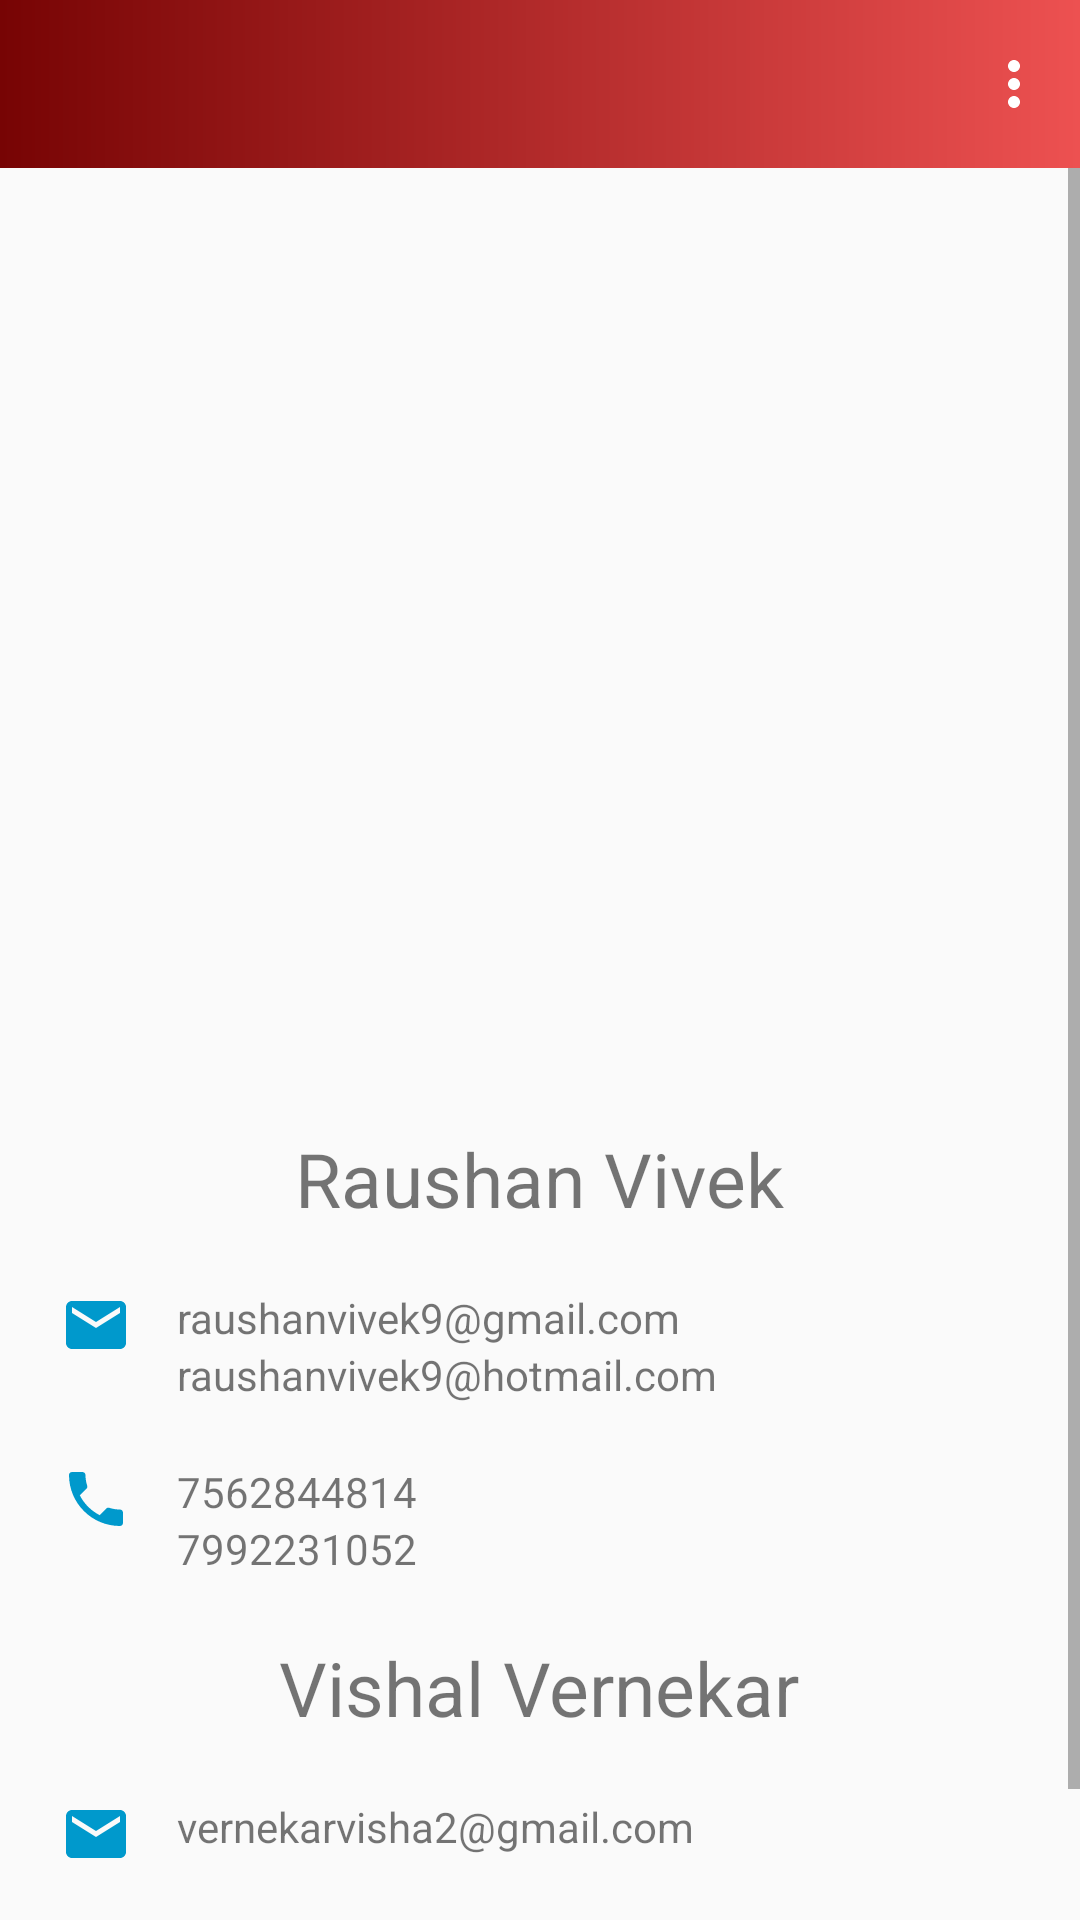

Here is an Android app screen rendered from its layout file. Give the layout XML and the strings, colors and styles it references.
<!-- AndroidManifest.xml: application theme AppTheme -->
<!-- res/layout/activity_help.xml -->
<?xml version="1.0" encoding="utf-8"?>
<RelativeLayout xmlns:android="http://schemas.android.com/apk/res/android"
    xmlns:app="http://schemas.android.com/apk/res-auto"
    xmlns:tools="http://schemas.android.com/tools"
    android:layout_width="match_parent"
    android:layout_height="match_parent"
    tools:context=".Help">
    <include
        layout="@layout/toolbar"
        android:layout_width="match_parent"
        android:id="@+id/tool"
        android:layout_height="wrap_content"
        />
    <ScrollView
        android:layout_width="match_parent"
        android:layout_height="match_parent"
        android:layout_below="@id/tool">

        <LinearLayout
            android:layout_width="match_parent"
            android:layout_height="wrap_content"
            android:orientation="vertical"
            android:gravity="center"
            android:padding="20dp">

            <ImageView
                android:layout_width="300dp"
                android:layout_height="300dp"
                android:src="@drawable/contact"/>
            <TextView
                android:layout_width="wrap_content"
                android:layout_height="wrap_content"
                android:text="Raushan Vivek"
                android:textSize="25dp"/>
            <LinearLayout
                android:layout_width="match_parent"
                android:layout_height="wrap_content"
                android:orientation="horizontal"
                android:layout_marginTop="20dp">
                <ImageView
                    android:layout_width="wrap_content"
                    android:layout_height="wrap_content"
                    app:srcCompat="@drawable/ic_email_black_24dp"/>
                <LinearLayout
                    android:layout_width="wrap_content"
                    android:layout_height="wrap_content"
                    android:orientation="vertical">
                    <TextView
                        android:layout_width="wrap_content"
                        android:layout_height="wrap_content"
                        android:text="raushanvivek9@gmail.com"
                        android:layout_marginLeft="15dp"
                        android:textSize="14dp"/>
                    <TextView
                        android:layout_width="wrap_content"
                        android:layout_height="wrap_content"
                        android:text="raushanvivek9@hotmail.com"
                        android:layout_marginLeft="15dp"
                        android:textSize="14dp"/>
                </LinearLayout>
            </LinearLayout>
            <LinearLayout
                android:layout_width="match_parent"
                android:layout_height="wrap_content"
                android:orientation="horizontal"
                android:layout_marginTop="20dp">
                <ImageView
                    android:layout_width="wrap_content"
                    android:layout_height="wrap_content"
                    app:srcCompat="@drawable/ic_call_black_24dp"/>
                <LinearLayout
                    android:layout_width="wrap_content"
                    android:layout_height="wrap_content"
                    android:orientation="vertical">
                    <TextView
                        android:layout_width="wrap_content"
                        android:layout_height="wrap_content"
                        android:text="7562844814"
                        android:layout_marginLeft="15dp"
                        android:textSize="14dp"/>
                    <TextView
                        android:layout_width="wrap_content"
                        android:layout_height="wrap_content"
                        android:text="7992231052"
                        android:layout_marginLeft="15dp"
                        android:textSize="14dp"/>
                </LinearLayout>
            </LinearLayout>
            <TextView
                android:layout_marginTop="20dp"
                android:layout_width="wrap_content"
                android:layout_height="wrap_content"
                android:text="Vishal Vernekar"
                android:textSize="25dp"/>
            <LinearLayout
                android:layout_width="match_parent"
                android:layout_height="wrap_content"
                android:orientation="horizontal"
                android:layout_marginTop="20dp">
                <ImageView
                    android:layout_width="wrap_content"
                    android:layout_height="wrap_content"
                    app:srcCompat="@drawable/ic_email_black_24dp"/>
                <LinearLayout
                    android:layout_width="wrap_content"
                    android:layout_height="wrap_content"
                    android:orientation="vertical">
                    <TextView
                        android:layout_width="wrap_content"
                        android:layout_height="wrap_content"
                        android:text="vernekarvisha2@gmail.com"
                        android:layout_marginLeft="15dp"
                        android:textSize="14dp"/>
                </LinearLayout>
            </LinearLayout>
            <LinearLayout
                android:layout_width="match_parent"
                android:layout_height="wrap_content"
                android:orientation="horizontal"
                android:layout_marginTop="20dp">
                <ImageView
                    android:layout_width="wrap_content"
                    android:layout_height="wrap_content"
                    app:srcCompat="@drawable/ic_call_black_24dp"/>
                <LinearLayout
                    android:layout_width="wrap_content"
                    android:layout_height="wrap_content"
                    android:orientation="vertical">
                    <TextView
                        android:layout_width="wrap_content"
                        android:layout_height="wrap_content"
                        android:text="9606699730"
                        android:layout_marginLeft="15dp"
                        android:textSize="14dp"/>
                </LinearLayout>
            </LinearLayout>
        </LinearLayout>
    </ScrollView>
</RelativeLayout>
<!-- res/layout/toolbar.xml (included above) -->
<?xml version="1.0" encoding="utf-8"?>
<LinearLayout xmlns:android="http://schemas.android.com/apk/res/android"
    android:layout_width="match_parent"
    android:layout_height="wrap_content"
    xmlns:app="http://schemas.android.com/apk/res-auto">

    <com.google.android.material.appbar.AppBarLayout
        android:layout_width="match_parent"
        android:layout_height="wrap_content"
        android:theme="@style/AppTheme.AppBarOverlay">

        <androidx.appcompat.widget.Toolbar
            android:id="@+id/toolbar"
            android:layout_width="match_parent"
            android:layout_height="wrap_content"
            android:layout_weight="1"
            android:background="@drawable/toolcolor"
            android:minHeight="?attr/actionBarSize"
            android:theme="?attr/actionBarTheme"
            app:menu="@menu/menu"
            />
    </com.google.android.material.appbar.AppBarLayout>
</LinearLayout>
<!-- resources referenced by this layout -->
<resources>
  <!-- drawable ic_call_black_24dp (drawable) -->
  <vector xmlns:android="http://schemas.android.com/apk/res/android"
          android:width="24dp"
          android:height="24dp"
          android:viewportWidth="24.0"
          android:viewportHeight="24.0">
      <path
          android:fillColor="@android:color/holo_blue_dark"
          android:pathData="M6.62,10.79c1.44,2.83 3.76,5.14 6.59,6.59l2.2,-2.2c0.27,-0.27 0.67,-0.36 1.02,-0.24 1.12,0.37 2.33,0.57 3.57,0.57 0.55,0 1,0.45 1,1V20c0,0.55 -0.45,1 -1,1 -9.39,0 -17,-7.61 -17,-17 0,-0.55 0.45,-1 1,-1h3.5c0.55,0 1,0.45 1,1 0,1.25 0.2,2.45 0.57,3.57 0.11,0.35 0.03,0.74 -0.25,1.02l-2.2,2.2z"/>
  </vector>
  <!-- drawable ic_email_black_24dp (drawable) -->
  <vector xmlns:android="http://schemas.android.com/apk/res/android"
          android:width="24dp"
          android:height="24dp"
          android:viewportWidth="24.0"
          android:viewportHeight="24.0">
      <path
          android:fillColor="@android:color/holo_blue_dark"
          android:pathData="M20,4L4,4c-1.1,0 -1.99,0.9 -1.99,2L2,18c0,1.1 0.9,2 2,2h16c1.1,0 2,-0.9 2,-2L22,6c0,-1.1 -0.9,-2 -2,-2zM20,8l-8,5 -8,-5L4,6l8,5 8,-5v2z"/>
  </vector>
  <!-- drawable toolcolor (drawable) -->
  <?xml version="1.0" encoding="utf-8"?>
  <shape xmlns:android="http://schemas.android.com/apk/res/android">
  
  
  
  
      <gradient
          android:startColor="#770404"
          android:endColor="#ED5151"
          />
  </shape>
  <style name="AppTheme.AppBarOverlay" parent="ThemeOverlay.AppCompat.Dark.ActionBar" />
  <style name="AppTheme" parent="Theme.AppCompat.Light.NoActionBar">
          
          <item name="colorPrimary">@color/colorPrimary</item>
          <item name="colorPrimaryDark">#930505</item>
          <item name="colorAccent">@color/colorAccent</item>
      </style>
  <color name="colorPrimary">#008577</color>
  <color name="colorAccent">#D81B60</color>
</resources>
